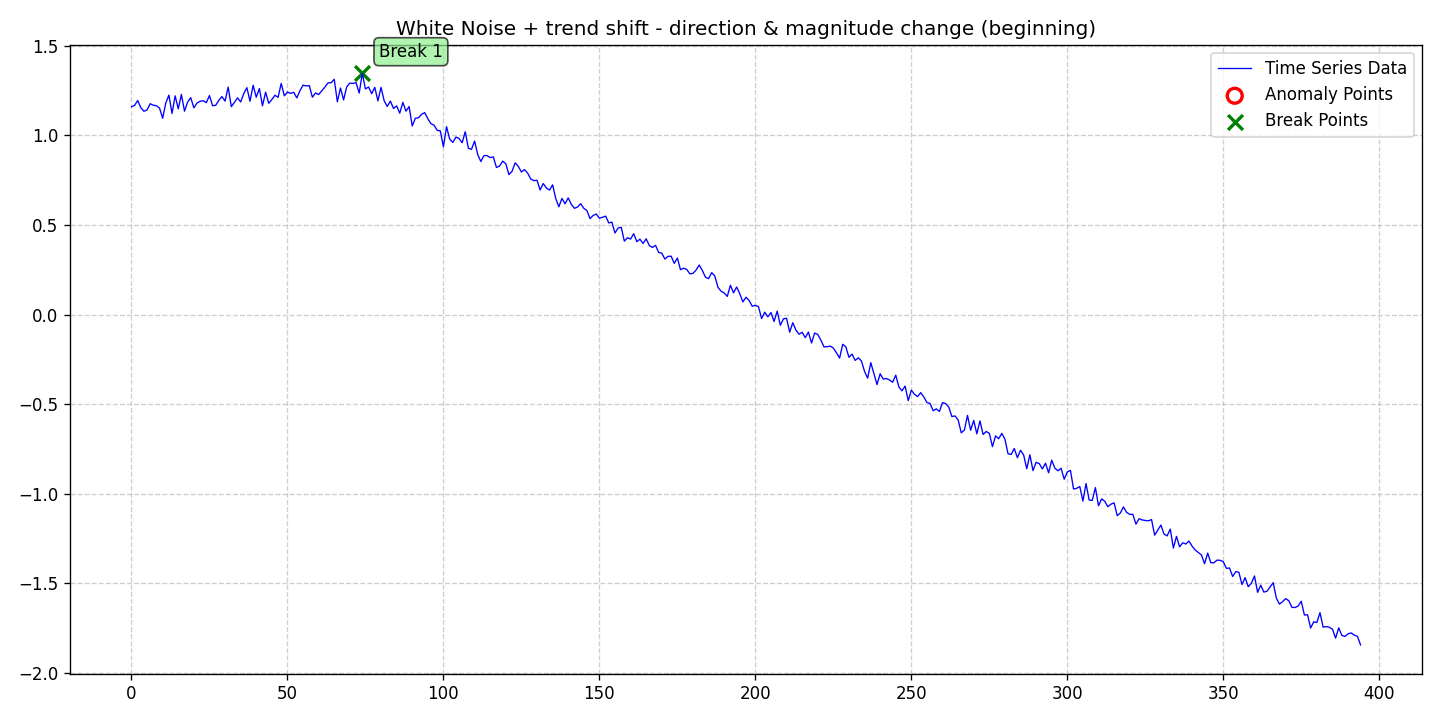

The file beside this chart, header and first rows:
date, data, stationary, det_lin_up, det_lin_down, det_quad, det_cubic, det_exp, det_damped, stoc_trend, volatility, single_seas, multiple_seas, point_anom_single, point_anom_multi, collect_anom, context_anom, mean_shift, var_shift, trend_shift, point_anom_count, point_anom_location, point_anom_point, collect_anom_count
2020-01-01, 1.16, 0, 0, 0, 0, 0, 0, 0, 0, 0, 0, 0, 0, 0, 0, 0, 0, 0, 1, 0, none, , 0
2020-01-02, 1.168, 0, 0, 0, 0, 0, 0, 0, 0, 0, 0, 0, 0, 0, 0, 0, 0, 0, 1, 0, none, , 0
2020-01-03, 1.195, 0, 0, 0, 0, 0, 0, 0, 0, 0, 0, 0, 0, 0, 0, 0, 0, 0, 1, 0, none, , 0
2020-01-04, 1.155, 0, 0, 0, 0, 0, 0, 0, 0, 0, 0, 0, 0, 0, 0, 0, 0, 0, 1, 0, none, , 0
2020-01-05, 1.135, 0, 0, 0, 0, 0, 0, 0, 0, 0, 0, 0, 0, 0, 0, 0, 0, 0, 1, 0, none, , 0
2020-01-06, 1.143, 0, 0, 0, 0, 0, 0, 0, 0, 0, 0, 0, 0, 0, 0, 0, 0, 0, 1, 0, none, , 0
2020-01-07, 1.177, 0, 0, 0, 0, 0, 0, 0, 0, 0, 0, 0, 0, 0, 0, 0, 0, 0, 1, 0, none, , 0
2020-01-08, 1.168, 0, 0, 0, 0, 0, 0, 0, 0, 0, 0, 0, 0, 0, 0, 0, 0, 0, 1, 0, none, , 0
2020-01-09, 1.166, 0, 0, 0, 0, 0, 0, 0, 0, 0, 0, 0, 0, 0, 0, 0, 0, 0, 1, 0, none, , 0
2020-01-10, 1.152, 0, 0, 0, 0, 0, 0, 0, 0, 0, 0, 0, 0, 0, 0, 0, 0, 0, 1, 0, none, , 0
2020-01-11, 1.096, 0, 0, 0, 0, 0, 0, 0, 0, 0, 0, 0, 0, 0, 0, 0, 0, 0, 1, 0, none, , 0
2020-01-12, 1.181, 0, 0, 0, 0, 0, 0, 0, 0, 0, 0, 0, 0, 0, 0, 0, 0, 0, 1, 0, none, , 0
2020-01-13, 1.225, 0, 0, 0, 0, 0, 0, 0, 0, 0, 0, 0, 0, 0, 0, 0, 0, 0, 1, 0, none, , 0
2020-01-14, 1.122, 0, 0, 0, 0, 0, 0, 0, 0, 0, 0, 0, 0, 0, 0, 0, 0, 0, 1, 0, none, , 0
2020-01-15, 1.221, 0, 0, 0, 0, 0, 0, 0, 0, 0, 0, 0, 0, 0, 0, 0, 0, 0, 1, 0, none, , 0
2020-01-16, 1.148, 0, 0, 0, 0, 0, 0, 0, 0, 0, 0, 0, 0, 0, 0, 0, 0, 0, 1, 0, none, , 0
2020-01-17, 1.229, 0, 0, 0, 0, 0, 0, 0, 0, 0, 0, 0, 0, 0, 0, 0, 0, 0, 1, 0, none, , 0
2020-01-18, 1.135, 0, 0, 0, 0, 0, 0, 0, 0, 0, 0, 0, 0, 0, 0, 0, 0, 0, 1, 0, none, , 0
2020-01-19, 1.186, 0, 0, 0, 0, 0, 0, 0, 0, 0, 0, 0, 0, 0, 0, 0, 0, 0, 1, 0, none, , 0
2020-01-20, 1.211, 0, 0, 0, 0, 0, 0, 0, 0, 0, 0, 0, 0, 0, 0, 0, 0, 0, 1, 0, none, , 0
2020-01-21, 1.154, 0, 0, 0, 0, 0, 0, 0, 0, 0, 0, 0, 0, 0, 0, 0, 0, 0, 1, 0, none, , 0
2020-01-22, 1.18, 0, 0, 0, 0, 0, 0, 0, 0, 0, 0, 0, 0, 0, 0, 0, 0, 0, 1, 0, none, , 0
2020-01-23, 1.191, 0, 0, 0, 0, 0, 0, 0, 0, 0, 0, 0, 0, 0, 0, 0, 0, 0, 1, 0, none, , 0
2020-01-24, 1.194, 0, 0, 0, 0, 0, 0, 0, 0, 0, 0, 0, 0, 0, 0, 0, 0, 0, 1, 0, none, , 0
2020-01-25, 1.183, 0, 0, 0, 0, 0, 0, 0, 0, 0, 0, 0, 0, 0, 0, 0, 0, 0, 1, 0, none, , 0
2020-01-26, 1.223, 0, 0, 0, 0, 0, 0, 0, 0, 0, 0, 0, 0, 0, 0, 0, 0, 0, 1, 0, none, , 0
2020-01-27, 1.166, 0, 0, 0, 0, 0, 0, 0, 0, 0, 0, 0, 0, 0, 0, 0, 0, 0, 1, 0, none, , 0
2020-01-28, 1.168, 0, 0, 0, 0, 0, 0, 0, 0, 0, 0, 0, 0, 0, 0, 0, 0, 0, 1, 0, none, , 0
2020-01-29, 1.196, 0, 0, 0, 0, 0, 0, 0, 0, 0, 0, 0, 0, 0, 0, 0, 0, 0, 1, 0, none, , 0
2020-01-30, 1.217, 0, 0, 0, 0, 0, 0, 0, 0, 0, 0, 0, 0, 0, 0, 0, 0, 0, 1, 0, none, , 0
2020-01-31, 1.192, 0, 0, 0, 0, 0, 0, 0, 0, 0, 0, 0, 0, 0, 0, 0, 0, 0, 1, 0, none, , 0
2020-02-01, 1.27, 0, 0, 0, 0, 0, 0, 0, 0, 0, 0, 0, 0, 0, 0, 0, 0, 0, 1, 0, none, , 0
2020-02-02, 1.16, 0, 0, 0, 0, 0, 0, 0, 0, 0, 0, 0, 0, 0, 0, 0, 0, 0, 1, 0, none, , 0
2020-02-03, 1.184, 0, 0, 0, 0, 0, 0, 0, 0, 0, 0, 0, 0, 0, 0, 0, 0, 0, 1, 0, none, , 0
2020-02-04, 1.209, 0, 0, 0, 0, 0, 0, 0, 0, 0, 0, 0, 0, 0, 0, 0, 0, 0, 1, 0, none, , 0
2020-02-05, 1.187, 0, 0, 0, 0, 0, 0, 0, 0, 0, 0, 0, 0, 0, 0, 0, 0, 0, 1, 0, none, , 0
2020-02-06, 1.233, 0, 0, 0, 0, 0, 0, 0, 0, 0, 0, 0, 0, 0, 0, 0, 0, 0, 1, 0, none, , 0
2020-02-07, 1.266, 0, 0, 0, 0, 0, 0, 0, 0, 0, 0, 0, 0, 0, 0, 0, 0, 0, 1, 0, none, , 0
2020-02-08, 1.191, 0, 0, 0, 0, 0, 0, 0, 0, 0, 0, 0, 0, 0, 0, 0, 0, 0, 1, 0, none, , 0
2020-02-09, 1.28, 0, 0, 0, 0, 0, 0, 0, 0, 0, 0, 0, 0, 0, 0, 0, 0, 0, 1, 0, none, , 0
2020-02-10, 1.213, 0, 0, 0, 0, 0, 0, 0, 0, 0, 0, 0, 0, 0, 0, 0, 0, 0, 1, 0, none, , 0
2020-02-11, 1.261, 0, 0, 0, 0, 0, 0, 0, 0, 0, 0, 0, 0, 0, 0, 0, 0, 0, 1, 0, none, , 0
2020-02-12, 1.165, 0, 0, 0, 0, 0, 0, 0, 0, 0, 0, 0, 0, 0, 0, 0, 0, 0, 1, 0, none, , 0
2020-02-13, 1.242, 0, 0, 0, 0, 0, 0, 0, 0, 0, 0, 0, 0, 0, 0, 0, 0, 0, 1, 0, none, , 0
2020-02-14, 1.179, 0, 0, 0, 0, 0, 0, 0, 0, 0, 0, 0, 0, 0, 0, 0, 0, 0, 1, 0, none, , 0
2020-02-15, 1.2, 0, 0, 0, 0, 0, 0, 0, 0, 0, 0, 0, 0, 0, 0, 0, 0, 0, 1, 0, none, , 0
2020-02-16, 1.224, 0, 0, 0, 0, 0, 0, 0, 0, 0, 0, 0, 0, 0, 0, 0, 0, 0, 1, 0, none, , 0
2020-02-17, 1.212, 0, 0, 0, 0, 0, 0, 0, 0, 0, 0, 0, 0, 0, 0, 0, 0, 0, 1, 0, none, , 0
2020-02-18, 1.29, 0, 0, 0, 0, 0, 0, 0, 0, 0, 0, 0, 0, 0, 0, 0, 0, 0, 1, 0, none, , 0
2020-02-19, 1.221, 0, 0, 0, 0, 0, 0, 0, 0, 0, 0, 0, 0, 0, 0, 0, 0, 0, 1, 0, none, , 0
2020-02-20, 1.242, 0, 0, 0, 0, 0, 0, 0, 0, 0, 0, 0, 0, 0, 0, 0, 0, 0, 1, 0, none, , 0
2020-02-21, 1.234, 0, 0, 0, 0, 0, 0, 0, 0, 0, 0, 0, 0, 0, 0, 0, 0, 0, 1, 0, none, , 0
2020-02-22, 1.241, 0, 0, 0, 0, 0, 0, 0, 0, 0, 0, 0, 0, 0, 0, 0, 0, 0, 1, 0, none, , 0
2020-02-23, 1.209, 0, 0, 0, 0, 0, 0, 0, 0, 0, 0, 0, 0, 0, 0, 0, 0, 0, 1, 0, none, , 0
2020-02-24, 1.249, 0, 0, 0, 0, 0, 0, 0, 0, 0, 0, 0, 0, 0, 0, 0, 0, 0, 1, 0, none, , 0
2020-02-25, 1.281, 0, 0, 0, 0, 0, 0, 0, 0, 0, 0, 0, 0, 0, 0, 0, 0, 0, 1, 0, none, , 0
2020-02-26, 1.276, 0, 0, 0, 0, 0, 0, 0, 0, 0, 0, 0, 0, 0, 0, 0, 0, 0, 1, 0, none, , 0
2020-02-27, 1.278, 0, 0, 0, 0, 0, 0, 0, 0, 0, 0, 0, 0, 0, 0, 0, 0, 0, 1, 0, none, , 0
2020-02-28, 1.213, 0, 0, 0, 0, 0, 0, 0, 0, 0, 0, 0, 0, 0, 0, 0, 0, 0, 1, 0, none, , 0
2020-02-29, 1.237, 0, 0, 0, 0, 0, 0, 0, 0, 0, 0, 0, 0, 0, 0, 0, 0, 0, 1, 0, none, , 0
... 335 more rows
